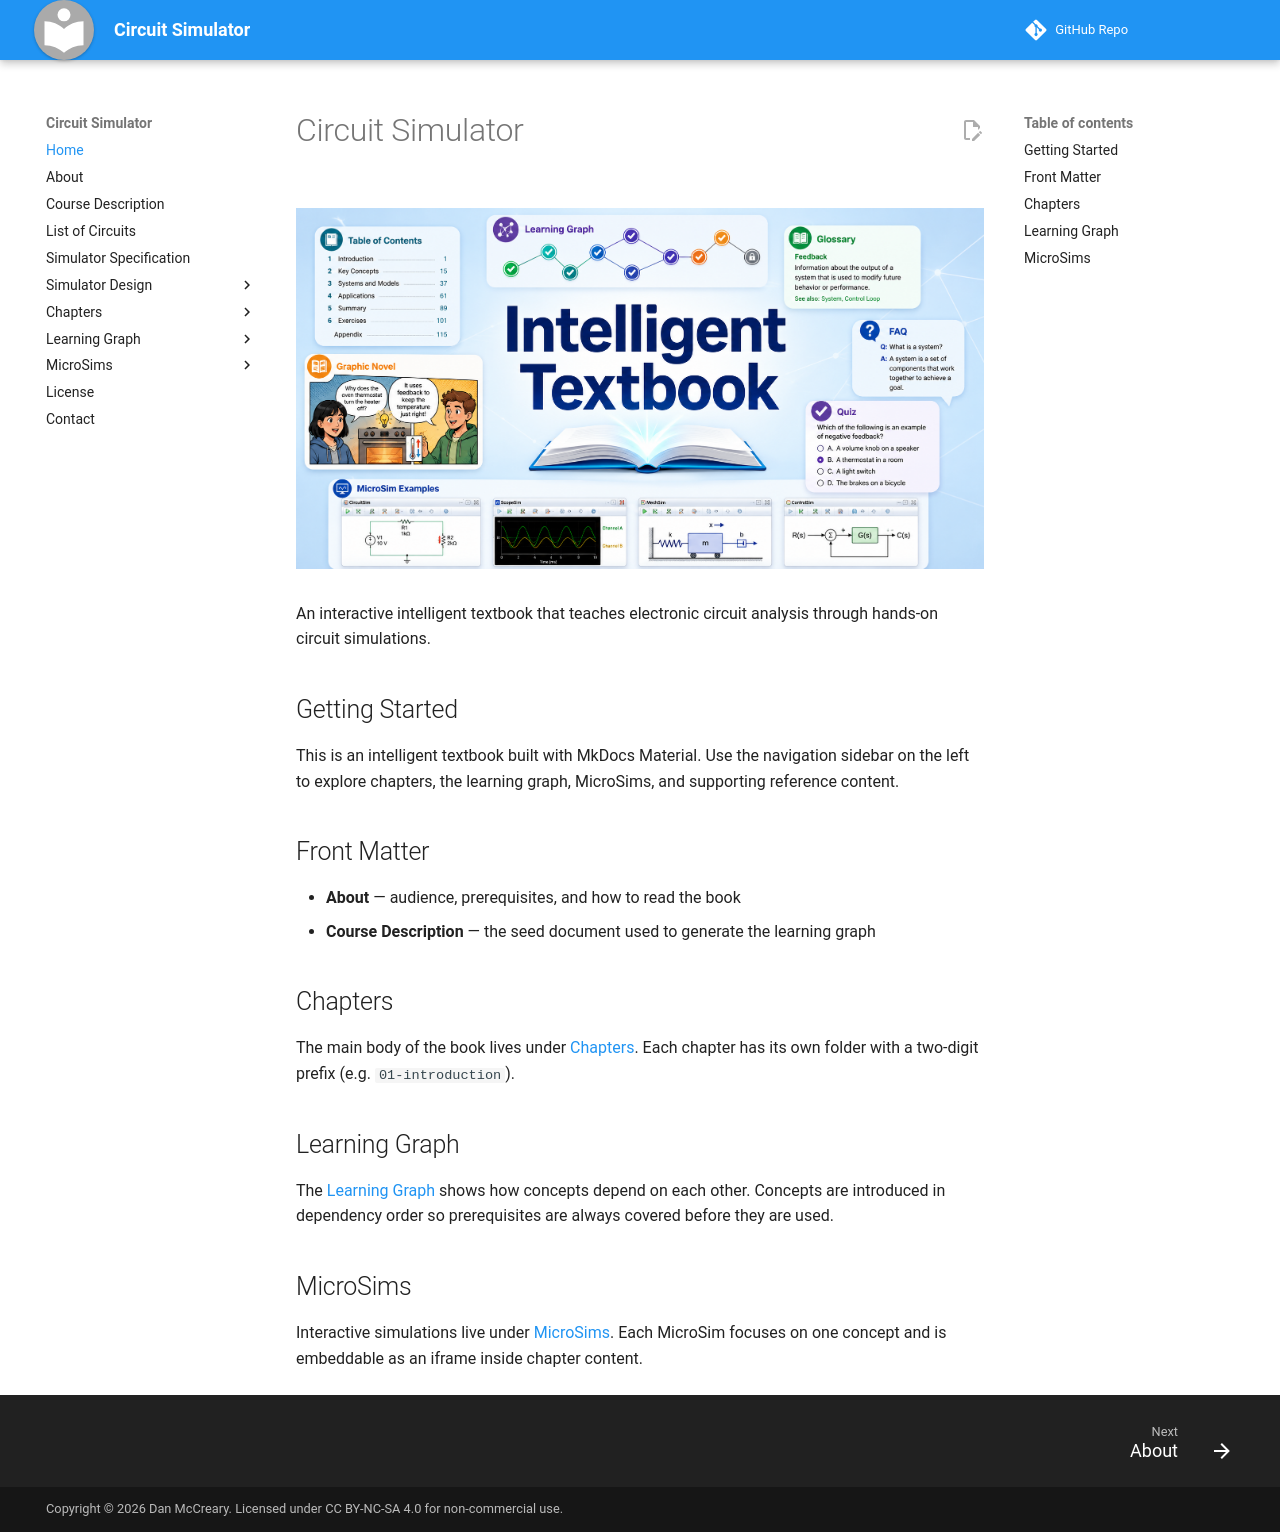

repository: dmccreary/circuit-simulator · page: index.html · generator: mkdocs

---
title: 'Circuit Simulator'
description: 'An interactive intelligent textbook that teaches electronic circuit analysis through hands-on circuit simulations.'
image: img/cover.png
---

# Circuit Simulator

<figure markdown>
  ![Circuit Simulator cover](./img/cover.png){ width="100%" }
</figure>

An interactive intelligent textbook that teaches electronic circuit analysis through hands-on circuit simulations.

## Getting Started

This is an intelligent textbook built with MkDocs Material. Use the navigation
sidebar on the left to explore chapters, the learning graph, MicroSims, and
supporting reference content.

## Front Matter

- **About** — audience, prerequisites, and how to read the book
- **Course Description** — the seed document used to generate the learning graph

## Chapters

The main body of the book lives under [Chapters](chapters/index.md). Each
chapter has its own folder with a two-digit prefix (e.g. `01-introduction`).

## Learning Graph

The [Learning Graph](learning-graph/index.md) shows how concepts depend on each
other. Concepts are introduced in dependency order so prerequisites are always
covered before they are used.

## MicroSims

Interactive simulations live under [MicroSims](sims/index.md). Each MicroSim
focuses on one concept and is embeddable as an iframe inside chapter content.
